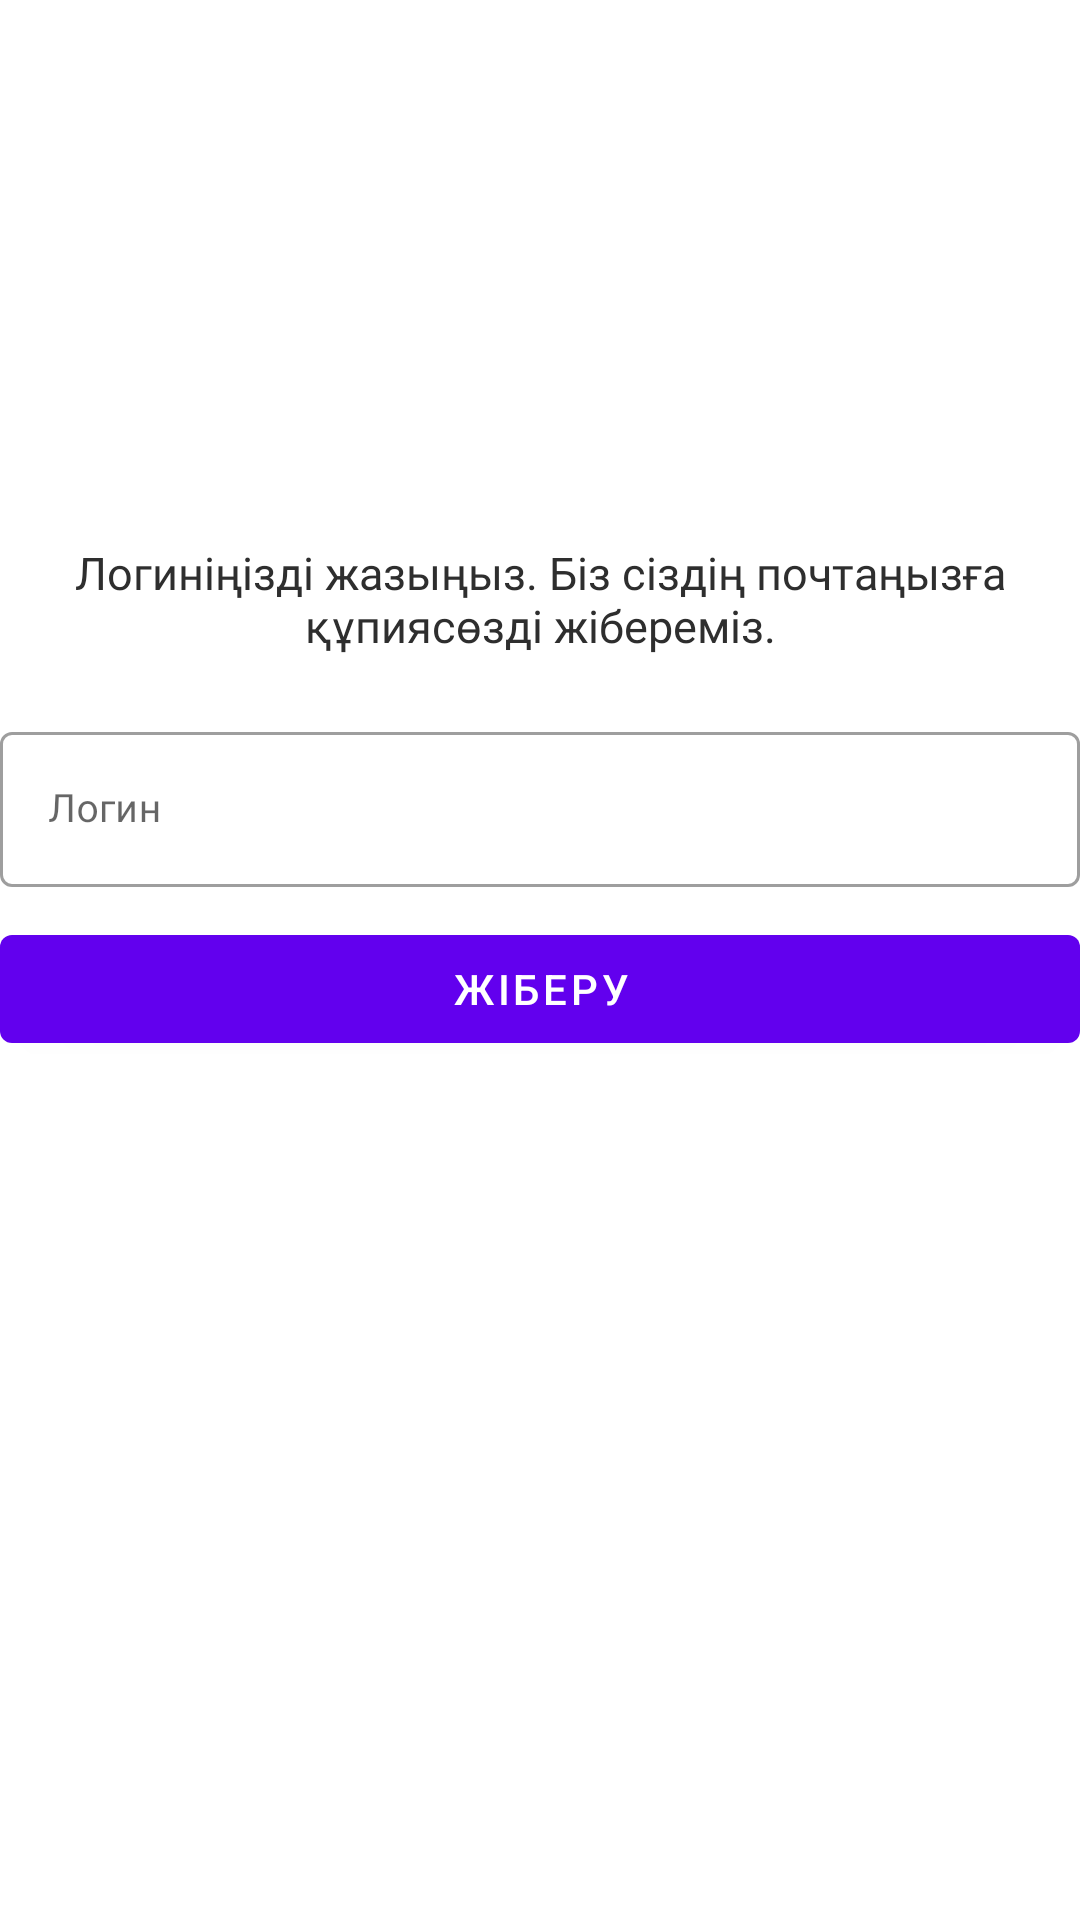

Layout XML and referenced resources for this Android screen:
<!-- AndroidManifest.xml: fallback theme Theme.MaterialComponents.DayNight.NoActionBar -->
<!-- res/layout/fragment_forgot_password.xml -->
<?xml version="1.0" encoding="utf-8"?>
<layout xmlns:app="http://schemas.android.com/apk/res-auto">

    <androidx.constraintlayout.widget.ConstraintLayout xmlns:android="http://schemas.android.com/apk/res/android"
        xmlns:tools="http://schemas.android.com/tools"
        android:layout_width="match_parent"
        android:layout_height="match_parent"
        android:layout_marginHorizontal="@dimen/layout_horizontal_margin"
        tools:context=".ui.login.forgot_password.ForgotPasswordFragment">

        <TextView
            android:id="@+id/title"
            android:layout_width="match_parent"
            android:layout_height="wrap_content"
            android:fontFamily="@font/montserrat_regular"
            android:gravity="center"
            android:text="Логиніңізді жазыңыз. Біз сіздің почтаңызға құпиясөзді жібереміз."
            android:textColor="@color/second_text_color"
            android:textSize="15sp"
            app:layout_constraintBottom_toBottomOf="parent"
            app:layout_constraintTop_toTopOf="parent"
            app:layout_constraintVertical_bias="0.3" />

        <com.google.android.material.textfield.TextInputLayout
            android:id="@+id/email_container"
            style="@style/Widget.MaterialComponents.TextInputLayout.OutlinedBox"
            android:layout_width="match_parent"
            android:layout_height="wrap_content"
            android:layout_marginTop="20dp"
            android:hint="Логин"
            app:boxBackgroundColor="@android:color/transparent"
            app:layout_constraintTop_toBottomOf="@id/title">

            <com.google.android.material.textfield.TextInputEditText
                android:id="@+id/email"
                android:layout_width="match_parent"
                android:layout_height="match_parent"
                android:fontFamily="@font/montserrat_medium"
                android:inputType="textEmailAddress"
                android:lines="1"
                android:textSize="13sp" />
        </com.google.android.material.textfield.TextInputLayout>

        <com.google.android.material.button.MaterialButton
            android:id="@+id/send_btn"
            android:layout_width="match_parent"
            android:layout_height="wrap_content"
            android:layout_marginTop="10dp"
            android:text="Жіберу"
            android:textColor="@color/white"
            app:cornerRadius="4dp"
            app:layout_constraintTop_toBottomOf="@id/email_container" />

        <ProgressBar
            android:id="@+id/progress_bar"
            style="@style/Widget.AppCompat.ProgressBar"
            android:layout_width="wrap_content"
            android:layout_height="wrap_content"
            android:visibility="gone"
            app:layout_constraintBottom_toBottomOf="parent"
            app:layout_constraintEnd_toEndOf="parent"
            app:layout_constraintStart_toStartOf="parent"
            app:layout_constraintTop_toTopOf="parent" />

    </androidx.constraintlayout.widget.ConstraintLayout>
</layout>
<!-- resources referenced by this layout -->
<resources>
  <color name="second_text_color">#2E2E2E</color>
  <color name="white">#FFFFFFFF</color>
  <dimen name="layout_horizontal_margin">20dp</dimen>
</resources>
